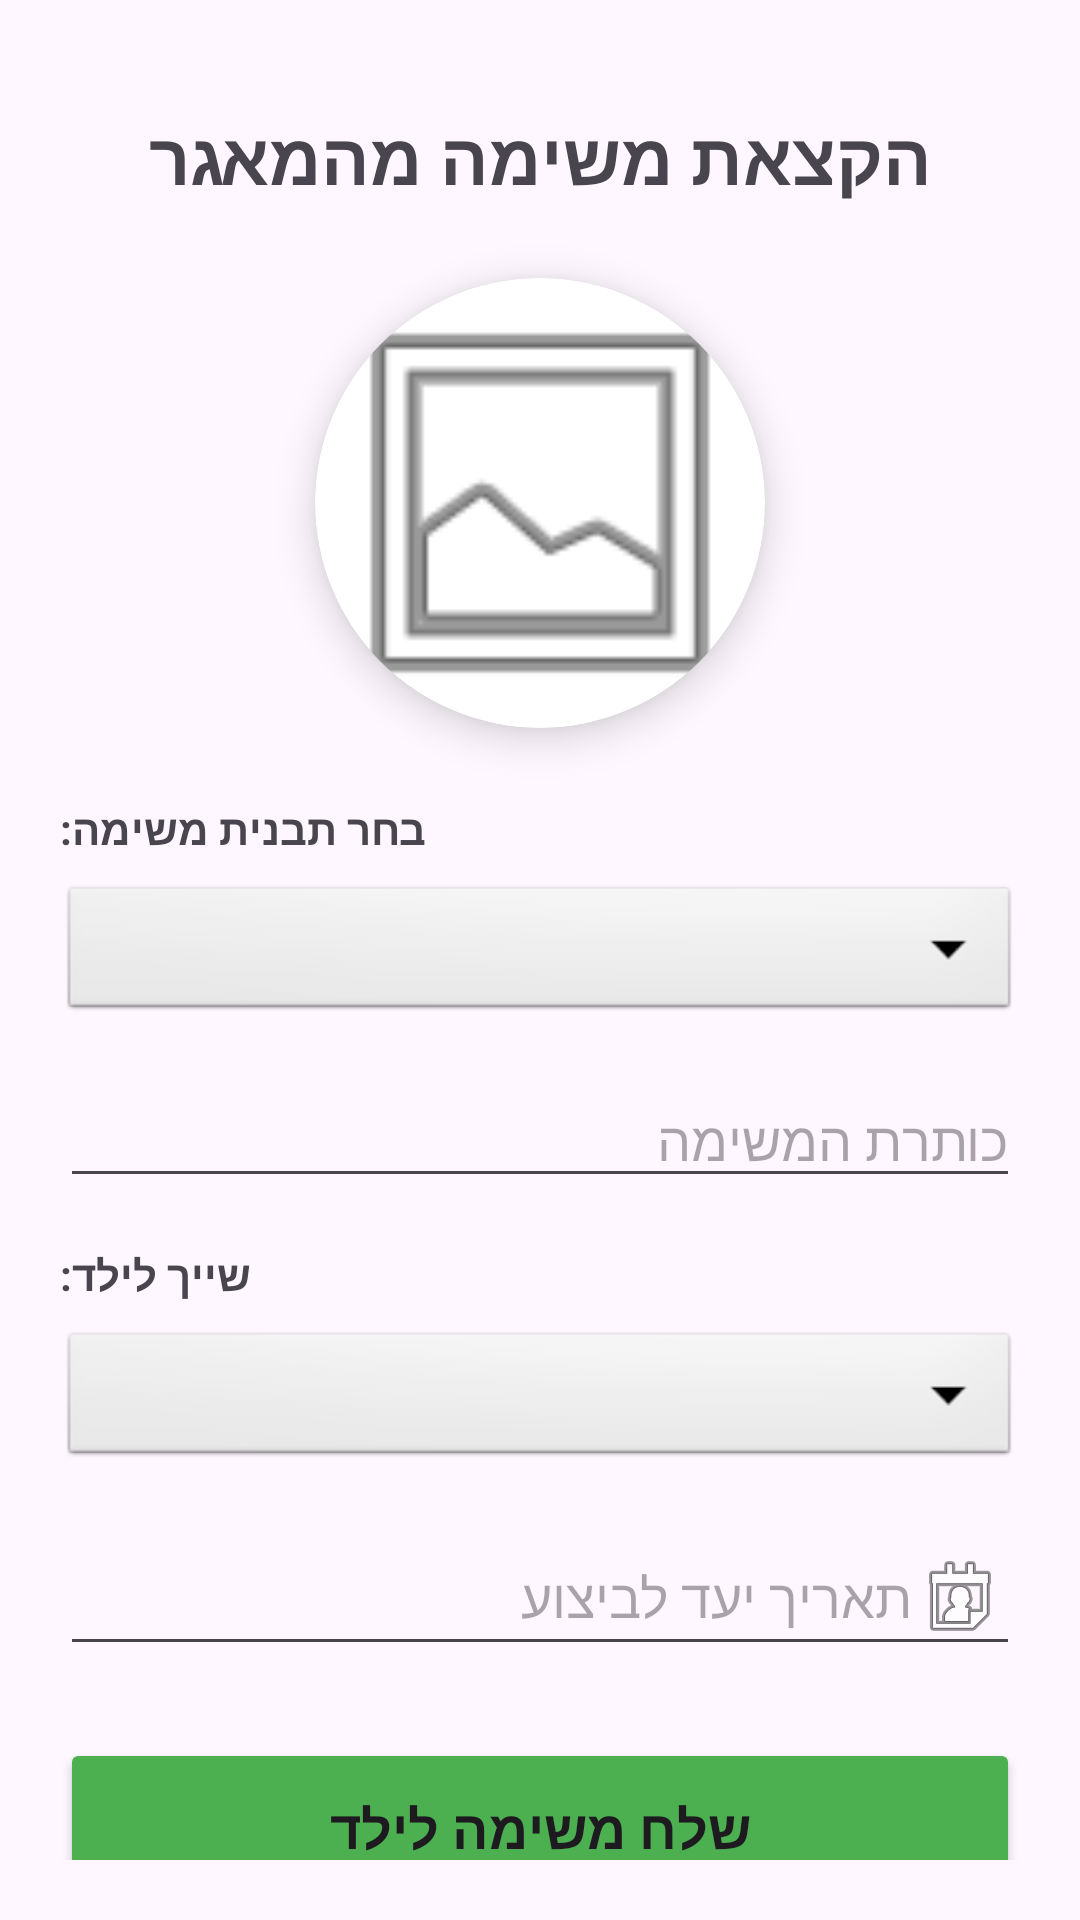

Layout XML and referenced resources for this Android screen:
<!-- AndroidManifest.xml: application theme Theme.Family_Tasks_Proj -->
<!-- res/layout/activity_assign_task_to_child.xml -->
<?xml version="1.0" encoding="utf-8"?>
<androidx.constraintlayout.widget.ConstraintLayout xmlns:android="http://schemas.android.com/apk/res/android"
    xmlns:app="http://schemas.android.com/apk/res-auto"
    xmlns:tools="http://schemas.android.com/tools"
    android:id="@+id/main"
    android:layout_width="match_parent"
    android:layout_height="match_parent"
    android:padding="20dp"
    tools:context=".Parents_Dashbord_and_mange.AssignTaskToChildActivity">

    <TextView
        android:id="@+id/tvTitlePage"
        android:layout_width="wrap_content"
        android:layout_height="wrap_content"
        android:layout_marginTop="16dp"
        android:text="הקצאת משימה מהמאגר"
        android:textSize="24sp"
        android:textStyle="bold"
        app:layout_constraintEnd_toEndOf="parent"
        app:layout_constraintStart_toStartOf="parent"
        app:layout_constraintTop_toTopOf="parent" />

    <androidx.cardview.widget.CardView
        android:id="@+id/cvImagePreview"
        android:layout_width="150dp"
        android:layout_height="150dp"
        android:layout_marginTop="24dp"
        app:cardCornerRadius="75dp"
        app:cardElevation="8dp"
        app:layout_constraintEnd_toEndOf="parent"
        app:layout_constraintStart_toStartOf="parent"
        app:layout_constraintTop_toBottomOf="@+id/tvTitlePage">

        <ImageView
            android:id="@+id/imgTaskPreview"
            android:layout_width="match_parent"
            android:layout_height="match_parent"
            android:scaleType="centerCrop"
            android:src="@android:drawable/ic_menu_gallery" />
    </androidx.cardview.widget.CardView>

    <TextView
        android:id="@+id/lblTemplates"
        android:layout_width="wrap_content"
        android:layout_height="wrap_content"
        android:layout_marginTop="24dp"
        android:text="בחר תבנית משימה:"
        android:textStyle="bold"
        app:layout_constraintStart_toStartOf="parent"
        app:layout_constraintTop_toBottomOf="@+id/cvImagePreview" />

    <Spinner
        android:id="@+id/spTemplates"
        android:layout_width="0dp"
        android:layout_height="48dp"
        android:layout_marginTop="8dp"
        android:background="@android:drawable/btn_dropdown"
        app:layout_constraintEnd_toEndOf="parent"
        app:layout_constraintStart_toStartOf="parent"
        app:layout_constraintTop_toBottomOf="@+id/lblTemplates" />

    <EditText
        android:id="@+id/etTitle"
        android:layout_width="0dp"
        android:layout_height="wrap_content"
        android:layout_marginTop="16dp"
        android:hint="כותרת המשימה"
        android:inputType="text"
        app:layout_constraintEnd_toEndOf="parent"
        app:layout_constraintStart_toStartOf="parent"
        app:layout_constraintTop_toBottomOf="@+id/spTemplates" />

    <TextView
        android:id="@+id/lblAssignee"
        android:layout_width="wrap_content"
        android:layout_height="wrap_content"
        android:layout_marginTop="16dp"
        android:text="שייך לילד:"
        android:textStyle="bold"
        app:layout_constraintStart_toStartOf="parent"
        app:layout_constraintTop_toBottomOf="@+id/etTitle" />

    <Spinner
        android:id="@+id/spAssignee"
        android:layout_width="0dp"
        android:layout_height="48dp"
        android:layout_marginTop="8dp"
        android:background="@android:drawable/btn_dropdown"
        app:layout_constraintEnd_toEndOf="parent"
        app:layout_constraintStart_toStartOf="parent"
        app:layout_constraintTop_toBottomOf="@+id/lblAssignee" />

    <EditText
        android:id="@+id/etDueDate"
        android:layout_width="0dp"
        android:layout_height="wrap_content"
        android:layout_marginTop="16dp"
        android:clickable="true"
        android:drawableEnd="@android:drawable/ic_menu_my_calendar"
        android:focusable="false"
        android:hint="תאריך יעד לביצוע"
        app:layout_constraintEnd_toEndOf="parent"
        app:layout_constraintStart_toStartOf="parent"
        app:layout_constraintTop_toBottomOf="@+id/spAssignee" />

    <Button
        android:id="@+id/btnAssign"
        android:layout_width="0dp"
        android:layout_height="60dp"
        android:layout_marginTop="24dp"
        android:backgroundTint="#4CAF50"
        android:text="שלח משימה לילד"
        android:textSize="18sp"
        android:textStyle="bold"
        app:layout_constraintEnd_toEndOf="parent"
        app:layout_constraintStart_toStartOf="parent"
        app:layout_constraintTop_toBottomOf="@+id/etDueDate" />

</androidx.constraintlayout.widget.ConstraintLayout>
<!-- resources referenced by this layout -->
<resources>
  <style name="Theme.Family_Tasks_Proj" parent="Base.Theme.Family_Tasks_Proj" />
  <style name="Base.Theme.Family_Tasks_Proj" parent="Theme.Material3.DayNight.NoActionBar">
          
          
      </style>
</resources>
